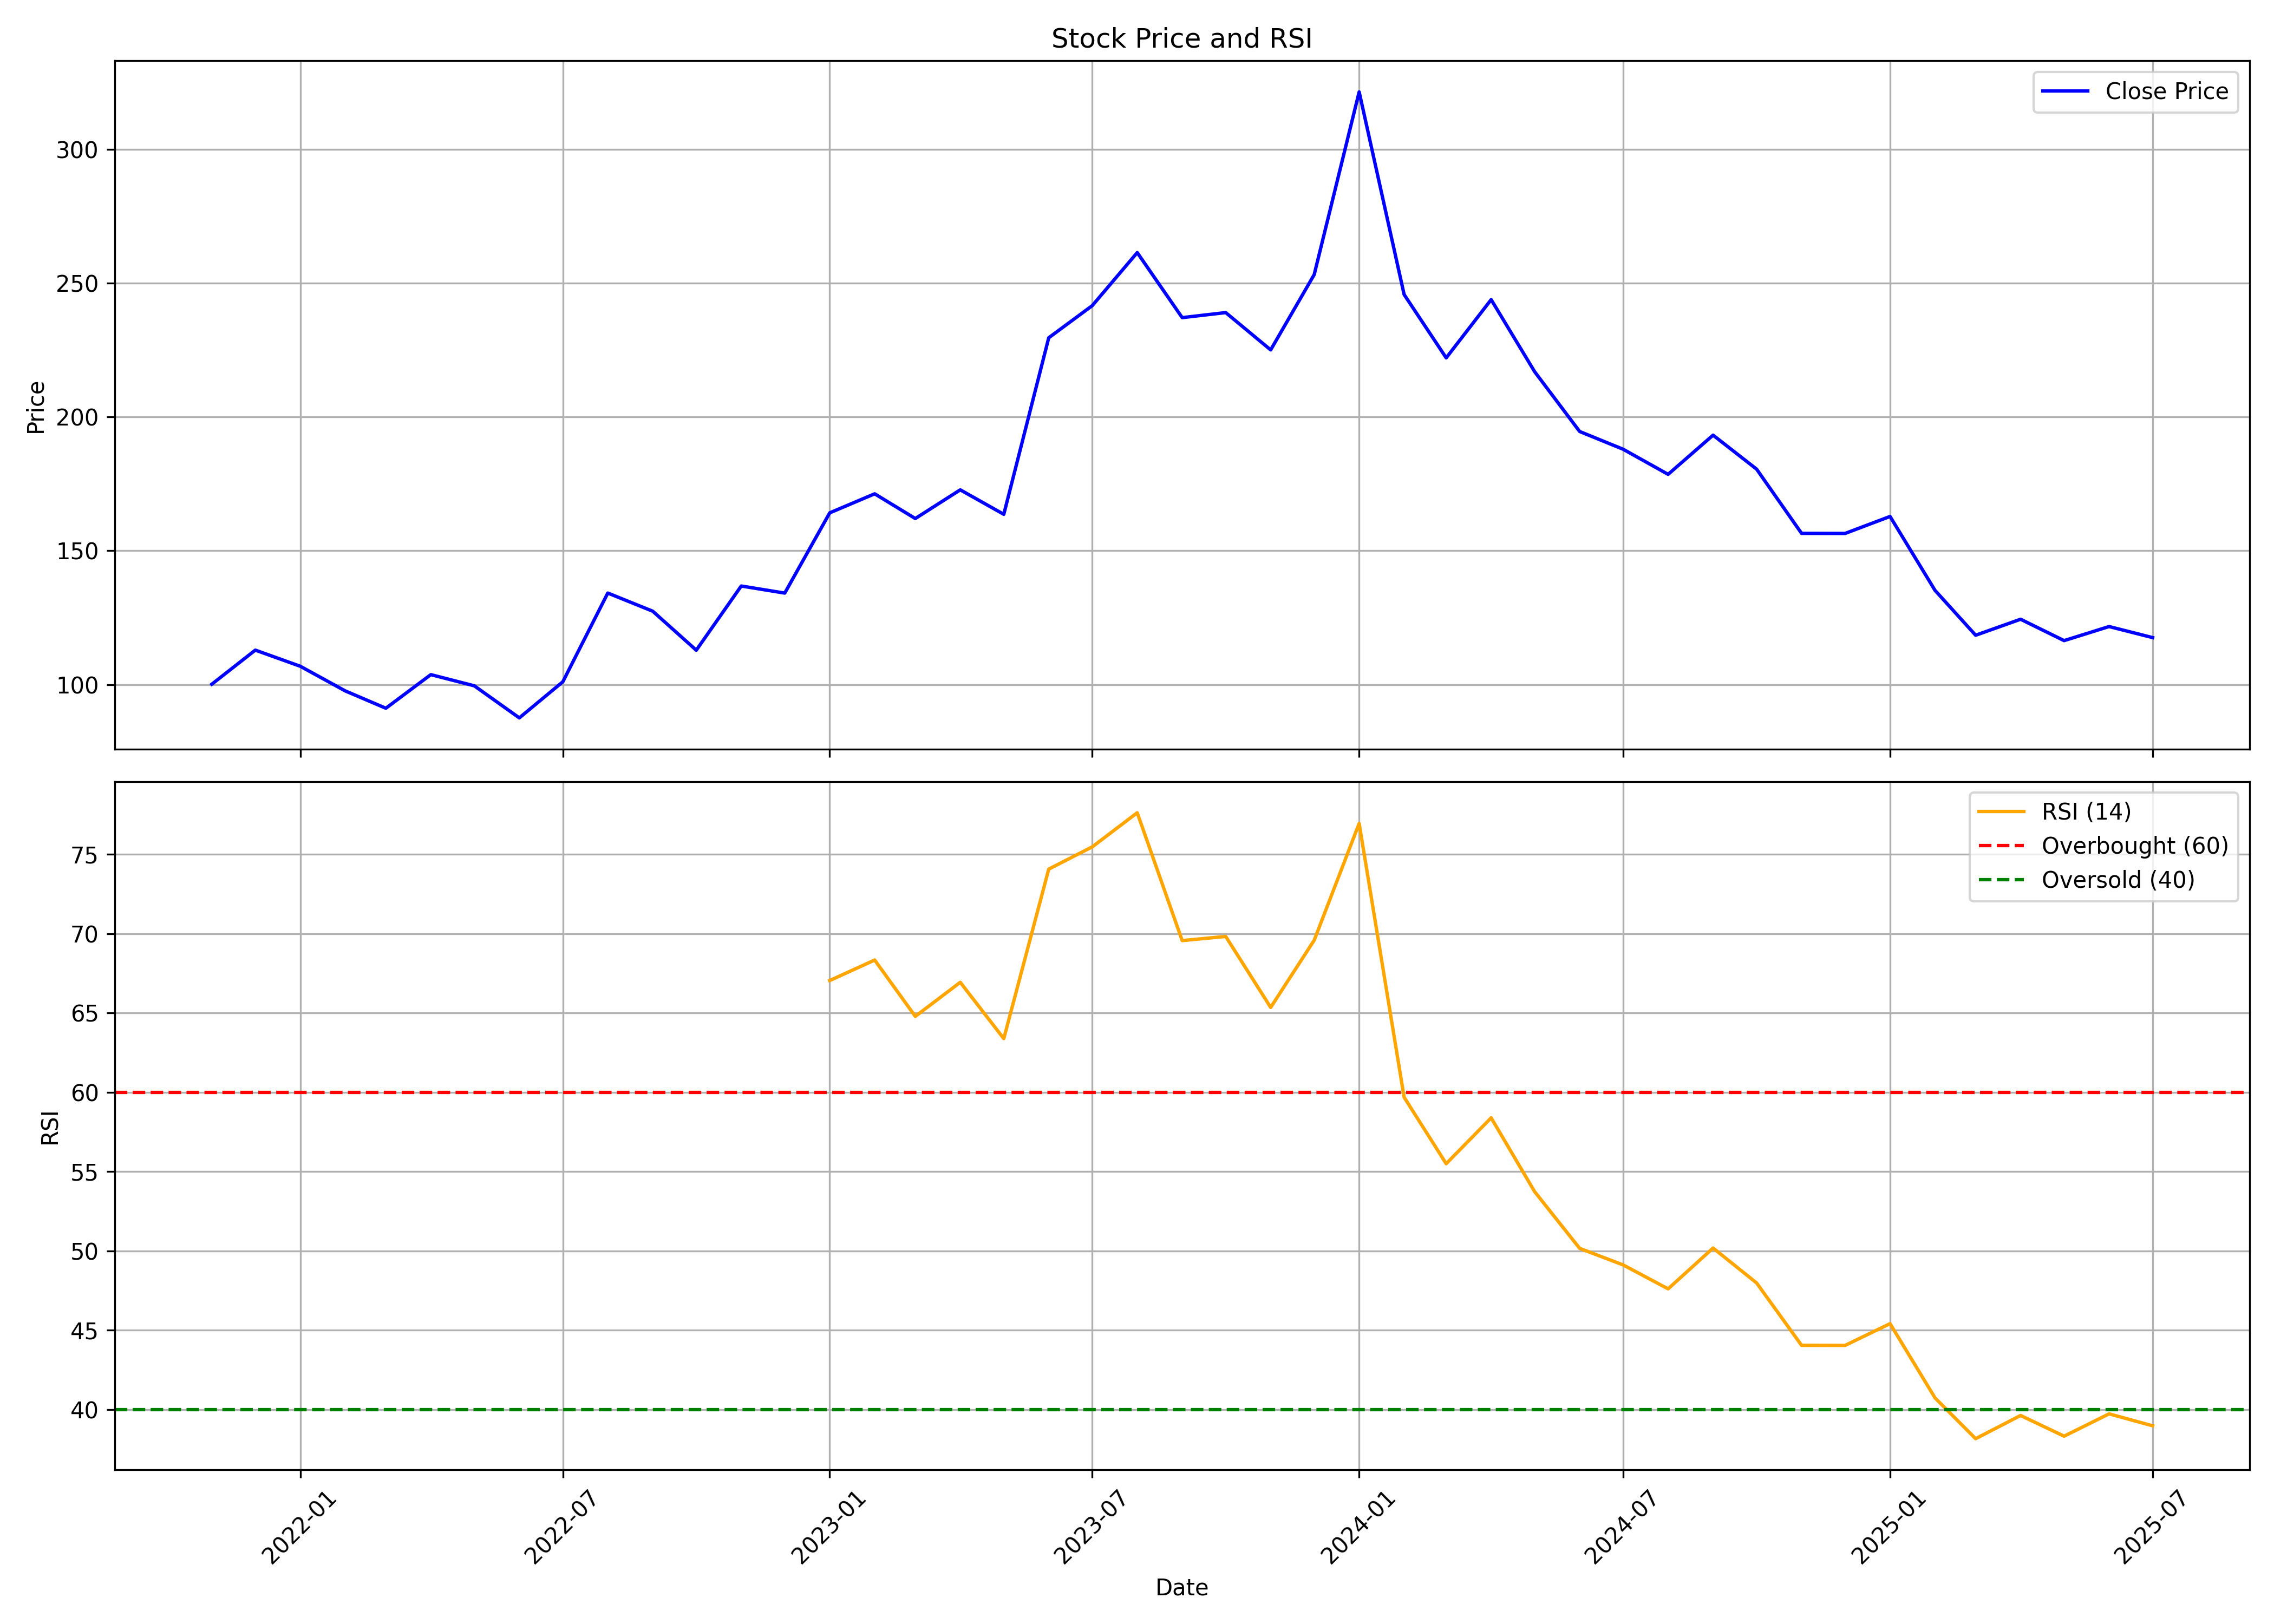

Data behind this chart, as committed beside it:
, date, symbol, open, high, low, close, volume, rsi
0, 2021-11-01, SMLT, 91.7, 122.6, 86.77, 100.1, 628261, 
1, 2021-12-01, SMLT, 101.3, 139, 87.45, 112.9, 1564692, 
2, 2022-01-01, SMLT, 120.7, 120.7, 100.5, 106.9, 280324, 
3, 2022-02-01, SMLT, 110.8, 124, 87.62, 97.64, 379890, 
4, 2022-03-01, SMLT, 97.64, 110.8, 89.66, 91.17, 250593, 
5, 2022-04-01, SMLT, 93.07, 117.6, 93.07, 103.7, 391513, 
6, 2022-05-01, SMLT, 104.9, 106.9, 82.65, 99.54, 349254, 
7, 2022-06-01, SMLT, 99.3, 99.3, 79.34, 87.57, 157875, 
8, 2022-07-01, SMLT, 85.04, 114.9, 85.04, 101.1, 504602, 
9, 2022-08-01, SMLT, 102.6, 142.1, 101.1, 134.2, 1445834, 
10, 2022-09-01, SMLT, 137.2, 165.8, 114.3, 127.4, 3062092, 
11, 2022-10-01, SMLT, 131.3, 135.2, 110.7, 112.8, 618894, 
12, 2022-11-01, SMLT, 110.8, 142.2, 110.2, 136.8, 1342097, 
13, 2022-12-01, SMLT, 137.7, 149.8, 120.9, 134.2, 1028045, 
14, 2023-01-01, SMLT, 135.2, 176.9, 132.4, 164.2, 2734655, 67.05
15, 2023-02-01, SMLT, 165, 181.5, 149.2, 171.3, 1671420, 68.34
16, 2023-03-01, SMLT, 171.9, 185.3, 157.6, 162, 1014098, 64.79
17, 2023-04-01, SMLT, 164.5, 183.8, 160.1, 172.8, 617354, 66.93
18, 2023-05-01, SMLT, 172.8, 191.1, 153.1, 163.6, 1198291, 63.39
19, 2023-06-01, SMLT, 163.6, 243.1, 162.1, 229.6, 3107109, 74.07
20, 2023-07-01, SMLT, 224.3, 278.2, 207.2, 241.6, 331106, 75.47
21, 2023-08-01, SMLT, 236.8, 272.7, 223.3, 261.4, 302892, 77.62
22, 2023-09-01, SMLT, 262.4, 271.7, 214.8, 237.1, 324230, 69.56
23, 2023-10-01, SMLT, 237.1, 256.9, 209.4, 239, 479204, 69.83
24, 2023-11-01, SMLT, 233.4, 241.9, 200.3, 225, 630282, 65.35
25, 2023-12-01, SMLT, 226.2, 267.8, 222, 253.1, 965172, 69.59
26, 2024-01-01, SMLT, 249, 326.7, 244.3, 321.4, 2527375, 76.95
27, 2024-02-01, SMLT, 326.7, 446.2, 239, 245.7, 2189022, 59.69
28, 2024-03-01, SMLT, 248.4, 265.9, 203.2, 222.1, 448956, 55.5
29, 2024-04-01, SMLT, 222.1, 249, 207.2, 243.8, 407446, 58.39
30, 2024-05-01, SMLT, 243.8, 268.7, 205.7, 216.9, 545370, 53.73
31, 2024-06-01, SMLT, 225.1, 225.1, 192.2, 194.6, 815878, 50.16
32, 2024-07-01, SMLT, 199.2, 205.8, 180.9, 187.9, 750155, 49.12
33, 2024-08-01, SMLT, 187.9, 197.2, 164.9, 178.5, 617047, 47.61
34, 2024-09-01, SMLT, 176.9, 200.4, 163.3, 193.2, 1543853, 50.18
35, 2024-10-01, SMLT, 196.2, 209.7, 166.6, 180.5, 1721290, 47.98
36, 2024-11-01, SMLT, 182.1, 191.2, 144.4, 156.5, 741235, 44.05
37, 2024-12-01, SMLT, 156.5, 180.3, 153, 156.5, 715360, 44.04
38, 2025-01-01, SMLT, 159.2, 182.1, 145, 162.8, 661225, 45.42
39, 2025-02-01, SMLT, 162.7, 168.2, 130.1, 135.2, 207637, 40.74
40, 2025-03-01, SMLT, 139.9, 145.7, 97.11, 118.4, 541094, 38.16
41, 2025-04-01, SMLT, 128.5, 133.8, 102.1, 124.4, 1831282, 39.63
42, 2025-05-01, SMLT, 121.7, 126.5, 113.6, 116.4, 247393, 38.32
43, 2025-06-01, SMLT, 116.5, 139.4, 116.1, 121.7, 737048, 39.73
44, 2025-07-01, SMLT, 122.6, 134, 116.6, 117.6, 311863, 38.98
